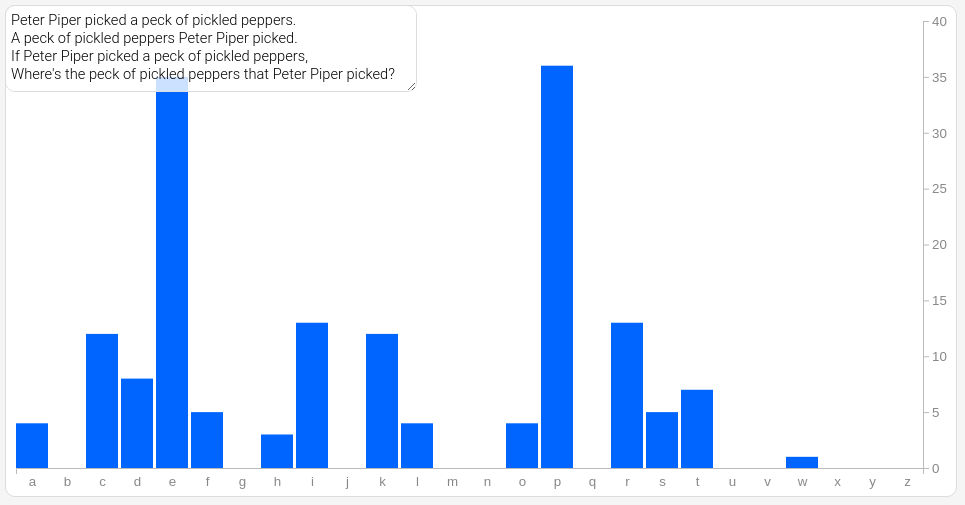
D3 v4 page, settled after 360 driven frames (6 s of simulated time); the page loaded 1 data file(s).


// inside the script tag, // and /* */ are comments
// outside the script tag, <!-- --> are comments

// we need to load the text file into the textarea
// this will be done asynchronously!
// https://github.com/d3/d3-request/blob/master/README.md#text
d3.text("peter.txt", function(error, data) {
    // we are creating a function within a method call here

    if (error) throw error;

    // we will use the console and developer tools extensively
    console.log(data);

    // now we select the textarea from the DOM and update
    // https://developer.mozilla.org/en-US/docs/Web/API/Document_Object_Model
    // https://github.com/d3/d3-selection/blob/master/README.md#select
    d3.select("body").select("textarea").text(data);

    // updateData();
    drawBarChart();
});

// this message will appear BEFORE the text is logged!
console.log("after d3.text() call");

// add an event listener to our text area and
// update our chart every time new data is entered
d3.select("body").select("textarea")
  .on("keyup", drawBarChart);

// ── chart.js
var updateData = function() {
  // get the textarea "value" (i.e. the entered text)
  var text = d3.select("body").select("textarea").node().value;

  // make sure we got the right text
  // console.log(text);

  // get letter count
  var count = countLetters(text);

  // some browsers support console.table()
  try {
    console.table(count.entries());
  }
  catch (e) {
    console.log(count);
  }

  return count;
};

/*
 * our massive function to draw a bar chart. note some stuff in here
 * is bonus material (for transitions and updating the text)
 */
var drawBarChart = function() {
  // get the data to visualize
  var count = updateData();

  // get the svg to draw on
  var svg = d3.select("body").select("svg");

  /*
   * we will need to map our data domain to our svg range, which
   * means we need to calculate the min and max of our data
   */

  var countMin = 0; // always include 0 in a bar chart!
  var countMax = d3.max(count.values());
  console.log("count bounds:", [countMin, countMax]);

  /*
   * before we draw, we should decide what kind of margins we
   * want. this will be the space around the core plot area,
   * where the tick marks and axis labels will be placed
   * http://bl.ocks.org/mbostock/3019563
   */
  var margin = {
    top:    15,
    right:  35, // leave space for y-axis
    bottom: 30, // leave space for x-axis
    left:   10
  };

  // now we can calculate how much space we have to plot
  var bounds = svg.node().getBoundingClientRect();
  var plotWidth = bounds.width - margin.right - margin.left;
  var plotHeight = bounds.height - margin.top - margin.bottom;

  /*
   * okay now somehow we have to figure out how to map a count value
   * to a bar height, decide bar widths, and figure out how to space
   * bars for each letter along the x-axis
   *
   * this is where the scales in d3 come in very handy
   * https://github.com/d3/d3-scale#api-reference
   */

  /*
   * the counts are easiest because they are numbers and we can use
   * a simple linear scale, but the complicating matter is the
   * coordinate system in svgs:
   * https://developer.mozilla.org/en-US/docs/Web/SVG/Tutorial/Positions
   *
   * so we want to map our min count (0) to the max height of the plot area
   */
  var countScale = d3.scaleLinear()
    .domain([countMin, countMax])
    .range([plotHeight, 0])
    .nice(); // rounds the domain a bit for nicer output

  /*
   * the letters need an ordinal scale instead, which is used for
   * categorical data. we want a bar space for all letters, not just
   * the ones we found, and spaces between bars.
   * https://github.com/d3/d3-scale#band-scales
   */
  var letterScale = d3.scaleBand()
    .domain(letters)
    .rangeRound([0, plotWidth])
    .paddingInner(0.1); // space between bars

  // try using these scales in the console
  console.log("count scale [0, 36]:", [countScale(0), countScale(36)]);
  console.log("letter scale [a, z]:", [letterScale('a'), letterScale('z')]);

  // we are actually going to draw on the "plot area"
  var plot = svg.select("g#plot");

  if (plot.size() < 1) {
    // this is the first time we called this function
    // we need to steup the plot area
    plot = svg.append("g").attr("id", "plot");

    // notice in the "elements" view we now have a g element!

    // shift the plot area over by our margins to leave room
    // for the x- and y-axis
    plot.attr("transform", "translate(" + margin.left + "," + margin.top + ")");
  }

  // now lets draw our x- and y-axis
  // these require our x (letter) and y (count) scales
  var xAxis = d3.axisBottom(letterScale);
  var yAxis = d3.axisRight(countScale);

  // check if we have already drawn our axes
  if (plot.select("g#y-axis").size() < 1) {
    var xGroup = plot.append("g").attr("id", "x-axis");

    // the drawing is triggered by call()
    xGroup.call(xAxis);

    // notice it is at the top of our svg
    // we need to translate/shift it down to the bottom
    xGroup.attr("transform", "translate(0," + plotHeight + ")");

    // do the same for our y axix
    var yGroup = plot.append("g").attr("id", "y-axis");
    yGroup.call(yAxis);
    yGroup.attr("transform", "translate(" + plotWidth + ",0)");
  }
  else {
    // we need to do this so our chart updates
    // as we type new letters in our box
    plot.select("g#y-axis").call(yAxis);
  }

  // now how about some bars!

  /*
   * time to bind each data element to a rectangle in our visualization
   * hence the name data-driven documents (d3)
   */
  var bars = plot.selectAll("rect")
    .data(count.entries(), function(d) { return d.key; });

  // setting the "key" is important... this is how d3 will tell
  // what is existing data, new data, or old data

  /*
   * okay, this is where things get weird. d3 uses an enter, update,
   * exit pattern for dealing with data. think of it as new data,
   * existing data, and old data. for the first time, everything is new!
   * http://bost.ocks.org/mike/join/
   */

  // we use the enter() selection to add new bars for new data
  bars.enter().append("rect")
    // we will style using css
    // first argument is the keyname for the tag in the element,
    // and the second argument is the value
    .attr("class", "bar")
    // the width of our bar is determined by our band scale
    .attr("width", letterScale.bandwidth())
    // we must now map our letter to an x pixel position
    .attr("x", function(d) {
      return letterScale(d.key);
    })
    // and do something similar for our y pixel position
    .attr("y", function(d) {
      return countScale(d.value);
    })
    // here it gets weird again, how do we set the bar height?
    .attr("height", function(d) {
      return plotHeight - countScale(d.value);
    });

  // notice there will not be bars created for missing letters!

  // so what happens when we change the text?
  // well our data changed, and there will be a new enter selection!
  // only new letters will get new bars

  // but we have to bind this draw function to textarea events
  // (see index.html)

  // for bars that already existed, we must use the update selection
  // and then update their height accordingly
  // we use transitions for this to avoid change blindness
  bars.transition()
    .attr("y", function(d) { return countScale(d.value); })
    .attr("height", function(d) { return plotHeight - countScale(d.value); });

  // what about letters that disappeared?
  // we use the exit selection for those to remove the bars
  bars.exit().transition()
    .attr("y", function(d) { return countScale(countMin); })
    .attr("height", function(d) { return plotHeight - countScale(countMin); })
    .remove();
};

// ── count.js
// this file includes code for the letter count

// array of all lowercase letters
var letters = "abcdefghijklmnopqrstuvwxyz".split("");

/*
 * try this out in the console! you can access any variable or function
 * defined globally in the console
 *
 * and, you can right-click output in the console to make it global too!
 */

/*
 * removes any character (including spaces) that is not a letter
 * and converts all remaining letters to lowercase
 */
var onlyLetters = function(text) {
  // there are multiple ways to define a function in javascript!
  // https://developer.mozilla.org/en-US/docs/Web/JavaScript/Reference/Functions

  // https://developer.mozilla.org/en-US/docs/Web/JavaScript/Reference/Global_Objects/RegExp
  var notLetter = /[^a-z]/g;
  return text.toLowerCase().replace(notLetter, "");
};

// in console try: onlyLetters("hello world!");

/*
 * counts all of the letters in the input text and stores the counts as
 * a d3 map object
 * https://github.com/d3/d3-collection/blob/master/README.md#map
 */
var countLetters = function(input) {
  var text = onlyLetters(input);
  var count = d3.map();

  /*
   * you can loop through strings as if they are arrays
   * https://developer.mozilla.org/en-US/docs/Web/JavaScript/Reference/Statements/for
   */
  for (var i = 0; i < text.length; i++) {
    var letter = text[i];

    // check if we have seen this letter before
    if (count.has(letter)) {
      count.set(letter, count.get(letter) + 1);
    }
    else {
      count.set(letter, 1);
    }
  }

  return count;
};

// in console try: countLetters("hello world!");
// in console try: countLetters("hello world!").keys();
// in console try: countLetters("hello world!").entries();


### data: peter.txt
Peter Piper picked a peck of pickled pep…
A peck of pickled peppers Peter Piper pi…
If Peter Piper picked a peck of pickled …, 
Where's the peck of pickled peppers that…